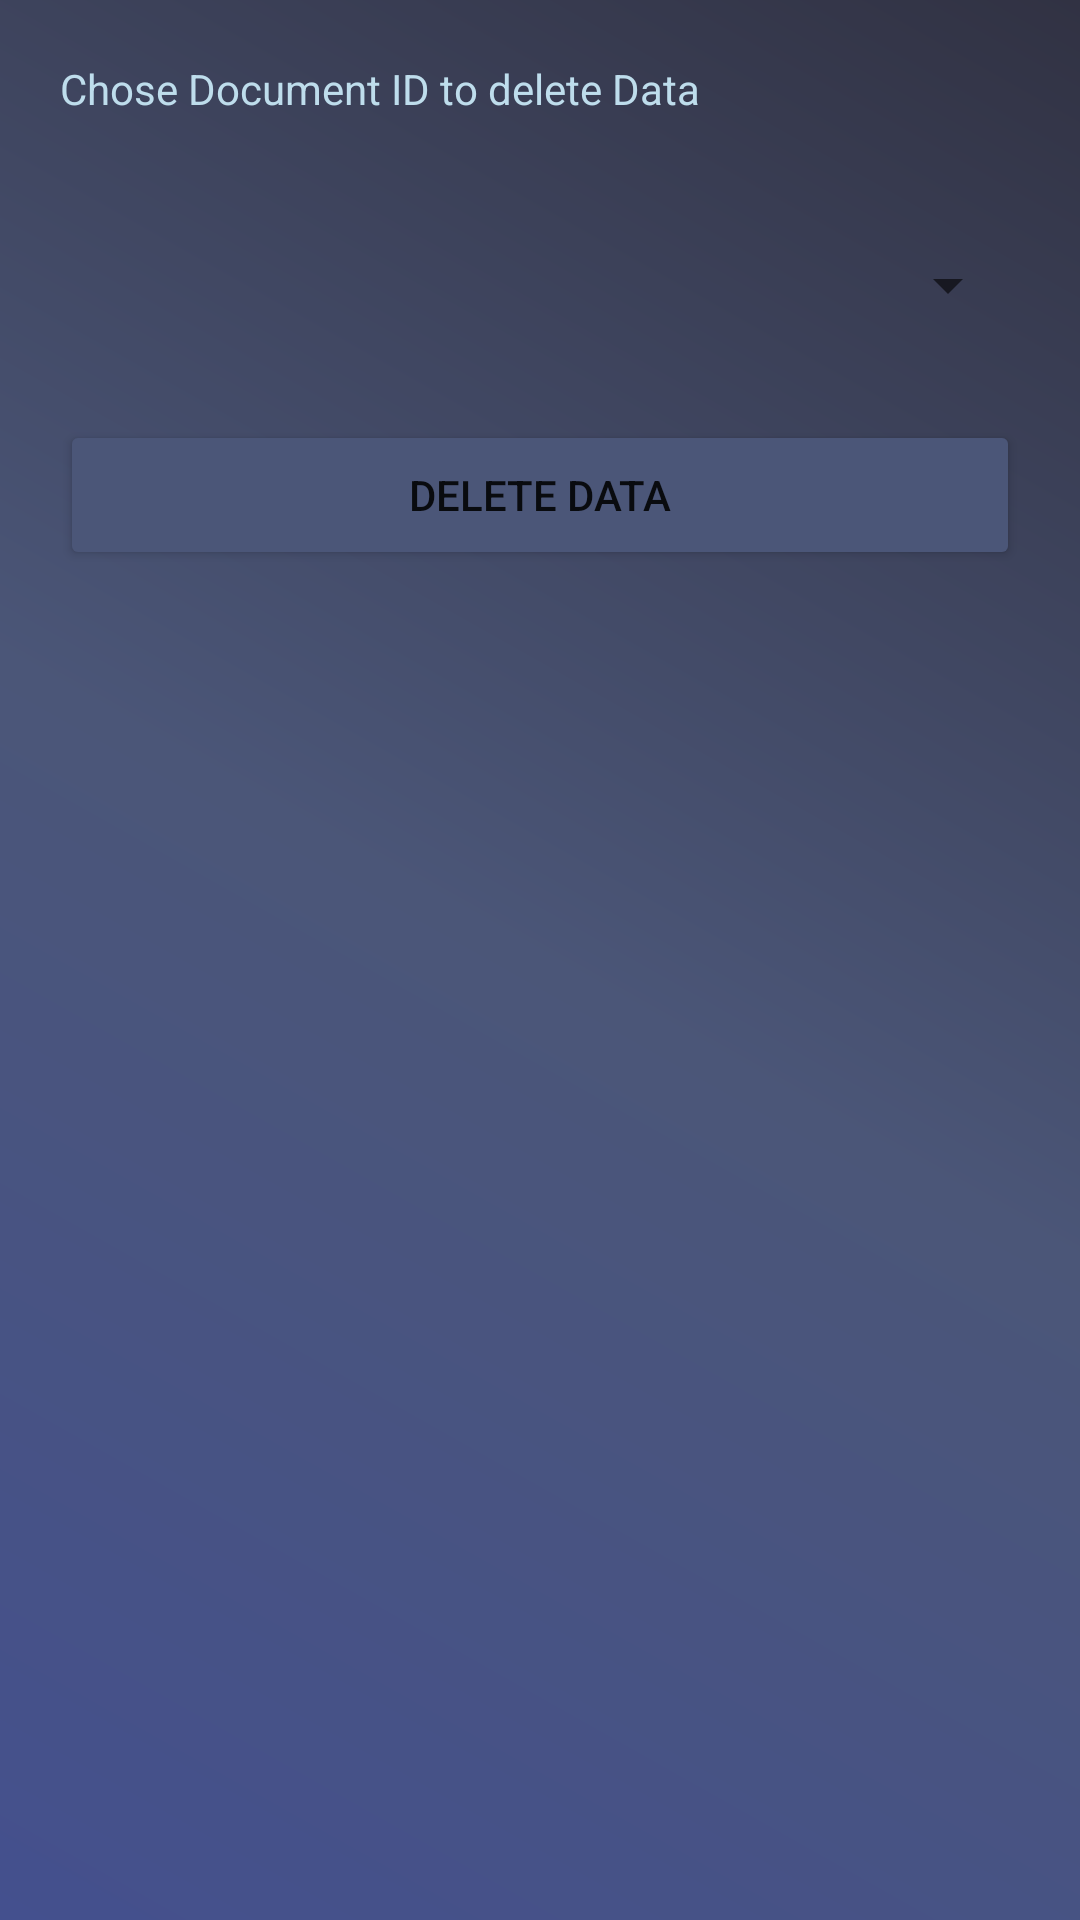

The Android layout XML behind this screen, and the referenced resources:
<!-- AndroidManifest.xml: application theme Theme.AndroidProjectVersion -->
<!-- res/layout/activity_product.xml -->
<?xml version="1.0" encoding="utf-8"?>
<androidx.constraintlayout.widget.ConstraintLayout xmlns:android="http://schemas.android.com/apk/res/android"
    xmlns:app="http://schemas.android.com/apk/res-auto"
    xmlns:tools="http://schemas.android.com/tools"
    android:layout_width="match_parent"
    android:layout_height="match_parent"
    android:background="@drawable/background"
    android:padding="20sp"
    tools:context=".Product">

    <Button
        android:id="@+id/deleteData"
        android:backgroundTint="#4B5678"
        android:text="Delete Data"
        android:layout_width="match_parent"
        android:layout_height="50sp"
        android:layout_marginTop="20sp"
        app:layout_constraintTop_toBottomOf="@+id/document_Spinner"
        app:layout_constraintRight_toRightOf="parent"
        app:layout_constraintLeft_toLeftOf="parent"
        />
<TextView
    android:id="@+id/name"
    android:text="Chose Document ID to delete Data"
    android:textColor="#BEDDEC"

    android:layout_width="match_parent"
    android:layout_height="40sp"
    app:layout_constraintTop_toTopOf="parent"/>
    <Spinner
        android:id="@+id/document_Spinner"
        android:layout_width="match_parent"
        android:layout_height="50sp"
        android:layout_marginTop="10sp"
        android:textColor="#BEDDEC"
        app:layout_constraintTop_toBottomOf="@+id/name"
        />
    <LinearLayout
        android:layout_marginTop="200sp"
        android:layout_width="match_parent"
        android:layout_height="match_parent">
        <TextView
            android:id="@+id/productInfo"
            android:textSize="23sp"
            android:textColor="#BEDDEC"
            android:layout_width="match_parent"
            android:layout_height="match_parent"
            android:scrollbars="vertical"
            />


    </LinearLayout>

</androidx.constraintlayout.widget.ConstraintLayout>
<!-- resources referenced by this layout -->
<resources>
  <!-- drawable background (drawable) -->
  <?xml version="1.0" encoding="utf-8"?>
  <shape xmlns:android="http://schemas.android.com/apk/res/android">
      <gradient
          android:startColor="#44508E"
          android:centerColor="#4B5678"
          android:endColor="#313243"
          android:angle="45"
          android:type="linear"
          />
  </shape>
  <style name="Theme.AndroidProjectVersion" parent="Theme.MaterialComponents.DayNight.DarkActionBar">
          
          <item name="colorPrimary">@color/purple_500</item>
          <item name="colorPrimaryVariant">@color/purple_700</item>
          <item name="colorOnPrimary">@color/white</item>
          
          <item name="colorSecondary">@color/teal_200</item>
          <item name="colorSecondaryVariant">@color/teal_700</item>
          <item name="colorOnSecondary">@color/black</item>
          
          <item name="android:statusBarColor">?attr/colorPrimaryVariant</item>
          
      </style>
  <!-- not gathered from this repository: default colours our renderer supplied (Android Studio template values) -->
  <color name="purple_500">#FF6200EE</color>
  <color name="purple_700">#FF3700B3</color>
  <color name="teal_200">#FF03DAC5</color>
  <color name="teal_700">#FF018786</color>
  <color name="black">#FF000000</color>
  <color name="white">#FFFFFFFF</color>
</resources>
